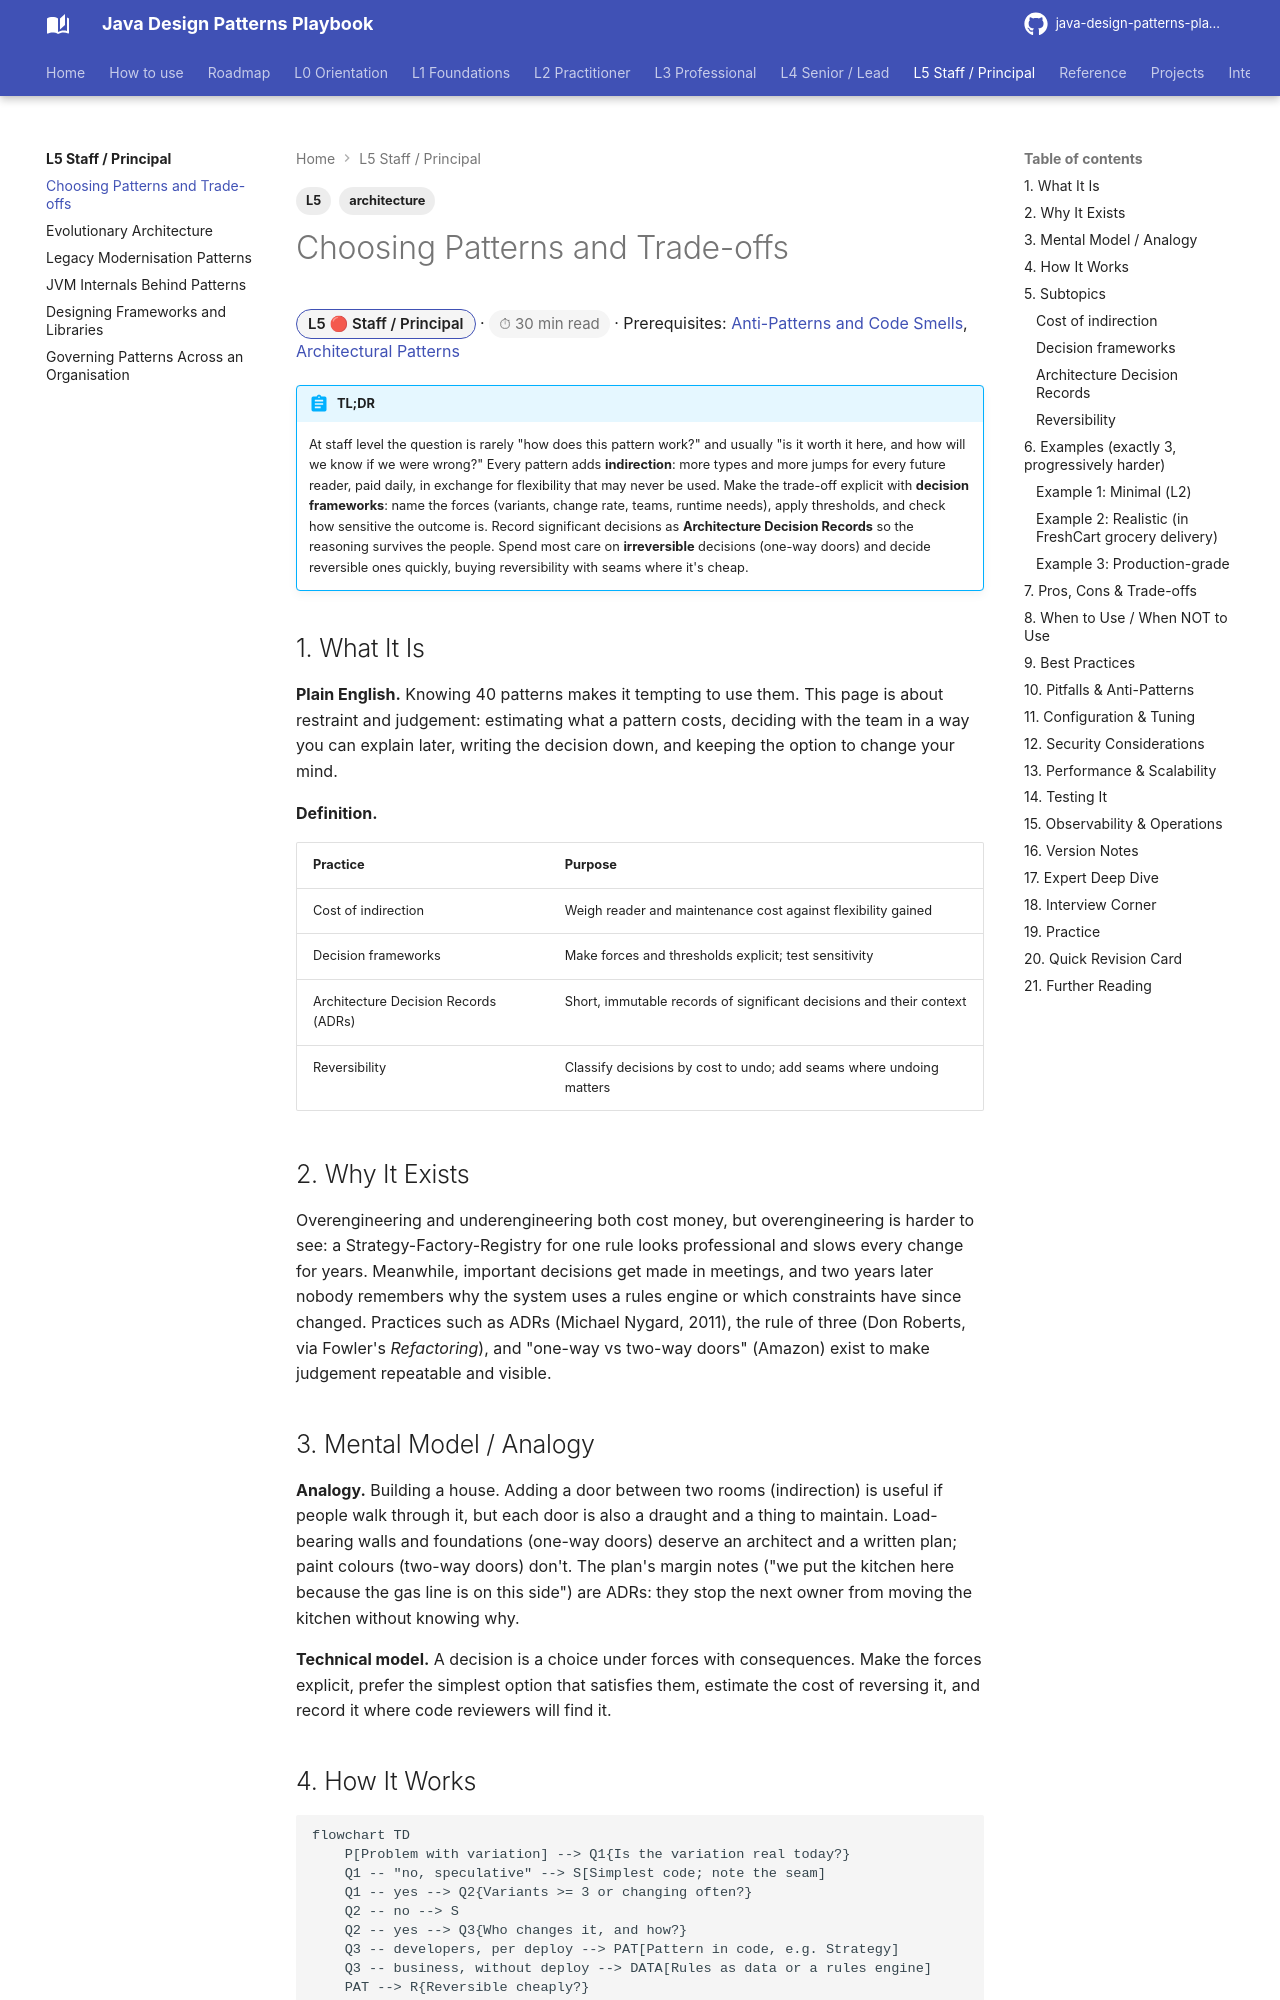

repository: khiruashish/java-design-pattern-mobile-app · page: l5-staff-principal/pattern-selection/index.html · generator: mkdocs

---
tags: [L5, architecture]
---
# Choosing Patterns and Trade-offs

<span class="badge-l5">L5 🔴 Staff / Principal</span> · <span class="read-time">⏱ 30 min read</span> · Prerequisites: [Anti-Patterns and Code Smells](../l3-professional/anti-patterns-and-code-smells.md), [Architectural Patterns](../l4-senior/architectural-patterns.md)

!!! abstract "TL;DR"
    At staff level the question is rarely "how does this pattern work?" and usually "is it worth it here, and how will we know if we were wrong?" Every pattern adds **indirection**: more types and more jumps for every future reader, paid daily, in exchange for flexibility that may never be used. Make the trade-off explicit with **decision frameworks**: name the forces (variants, change rate, teams, runtime needs), apply thresholds, and check how sensitive the outcome is. Record significant decisions as **Architecture Decision Records** so the reasoning survives the people. Spend most care on **irreversible** decisions (one-way doors) and decide reversible ones quickly, buying reversibility with seams where it's cheap.

## 1. What It Is

**Plain English.** Knowing 40 patterns makes it tempting to use them. This page is about restraint and judgement: estimating what a pattern costs, deciding with the team in a way you can explain later, writing the decision down, and keeping the option to change your mind.

**Definition.**

| Practice | Purpose |
|----------|---------|
| Cost of indirection | Weigh reader and maintenance cost against flexibility gained |
| Decision frameworks | Make forces and thresholds explicit; test sensitivity |
| Architecture Decision Records (ADRs) | Short, immutable records of significant decisions and their context |
| Reversibility | Classify decisions by cost to undo; add seams where undoing matters |
